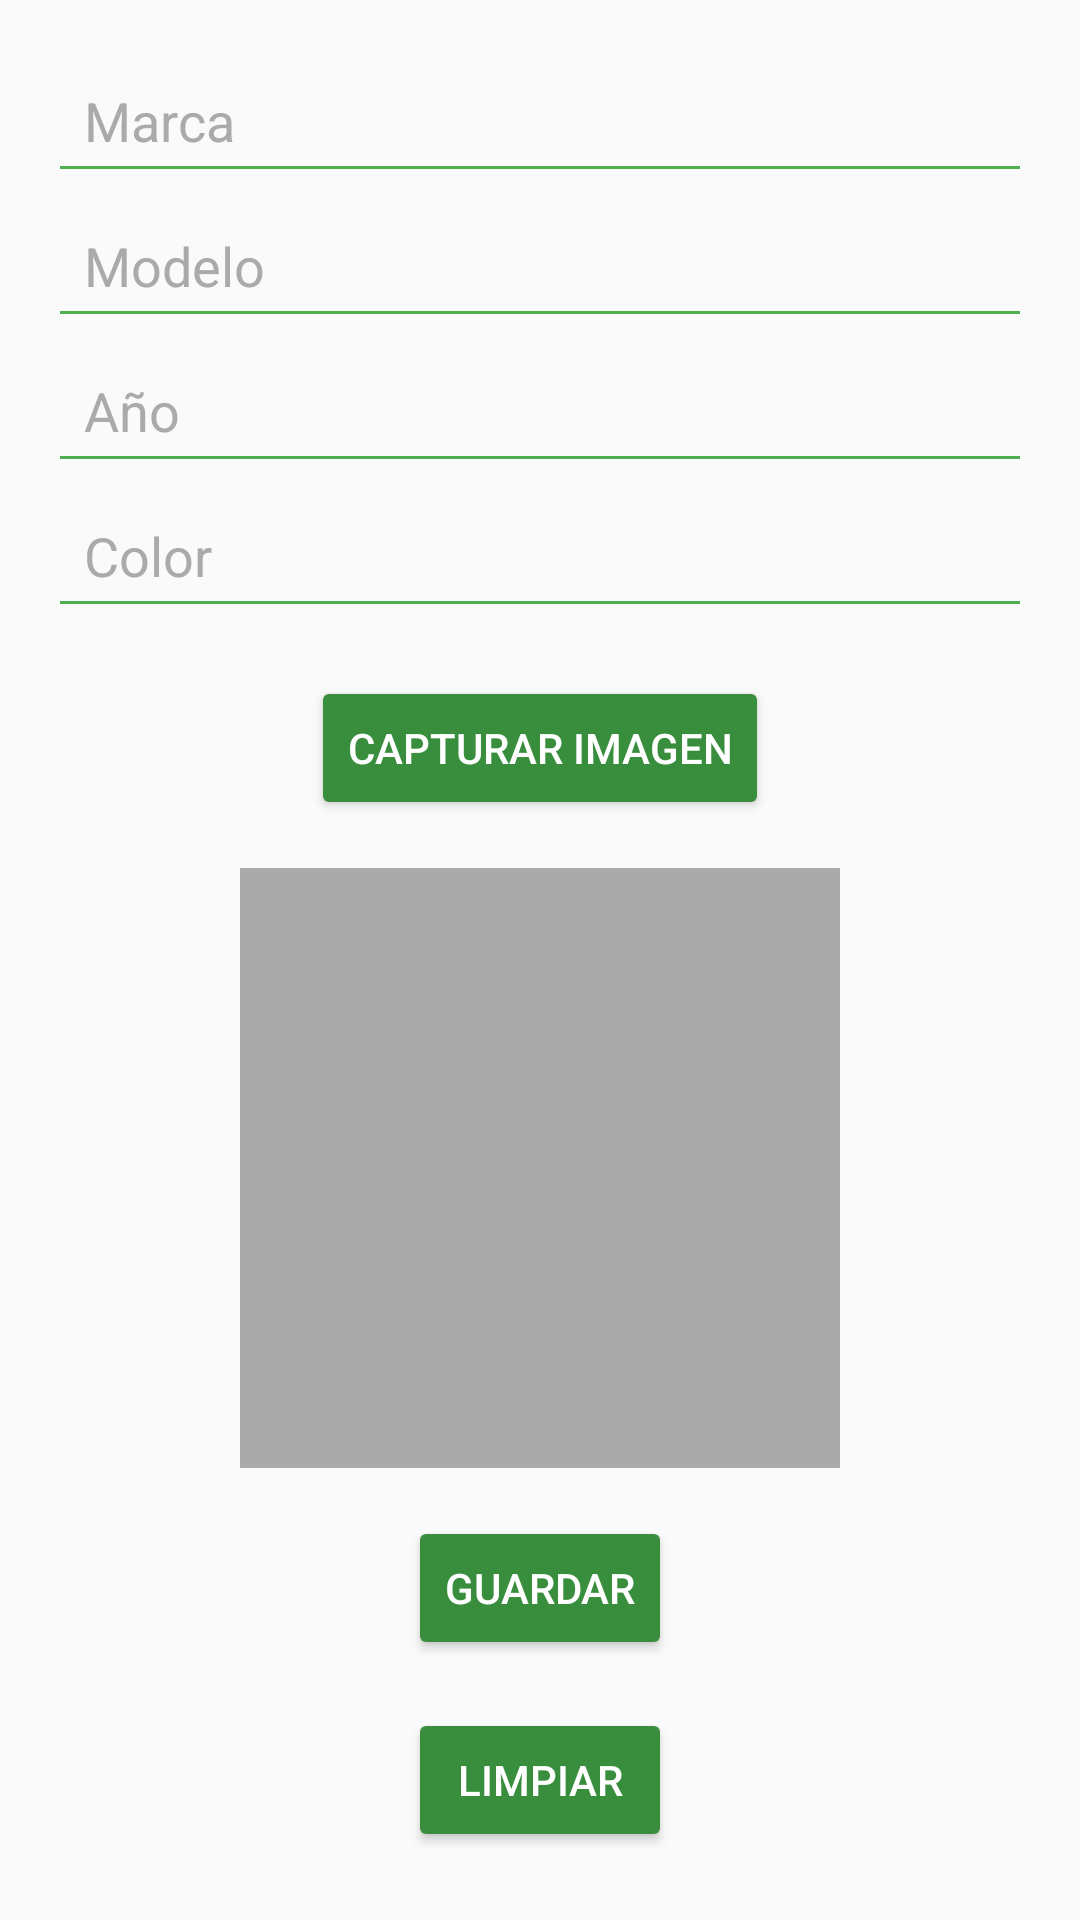

This screen was rendered from an Android layout file. Write that file and the resources it references.
<!-- AndroidManifest.xml: application theme Theme.EvaluacionSegundoParcial -->
<!-- res/layout/activity_catalog.xml -->
<?xml version="1.0" encoding="utf-8"?>
<LinearLayout xmlns:android="http://schemas.android.com/apk/res/android"
    android:layout_width="match_parent"
    android:layout_height="match_parent"
    android:background="@color/backgroundLight"
    android:orientation="vertical"
    android:padding="16dp">

    
    <EditText
        android:id="@+id/etMarca"
        android:layout_width="match_parent"
        android:layout_height="wrap_content"
        android:backgroundTint="@color/colorPrimary"
        android:hint="Marca"
        android:padding="12dp"
        android:textColor="@android:color/black"
        android:textColorHint="@android:color/darker_gray" />

    
    <EditText
        android:id="@+id/etModelo"
        android:layout_width="match_parent"
        android:layout_height="wrap_content"
        android:backgroundTint="@color/colorPrimary"
        android:hint="Modelo"
        android:padding="12dp"
        android:textColor="@android:color/black"
        android:textColorHint="@android:color/darker_gray" />

    
    <EditText
        android:id="@+id/etAño"
        android:layout_width="match_parent"
        android:layout_height="wrap_content"
        android:backgroundTint="@color/colorPrimary"
        android:hint="Año"
        android:inputType="number"
        android:padding="12dp"
        android:textColor="@android:color/black"
        android:textColorHint="@android:color/darker_gray" />

    
    <EditText
        android:id="@+id/etColor"
        android:layout_width="match_parent"
        android:layout_height="wrap_content"
        android:backgroundTint="@color/colorPrimary"
        android:hint="Color"
        android:padding="12dp"
        android:textColor="@android:color/black"
        android:textColorHint="@android:color/darker_gray" />

    
    <Button
        android:id="@+id/btnCapturarImagen"
        android:layout_width="wrap_content"
        android:layout_height="wrap_content"
        android:layout_gravity="center"
        android:layout_marginTop="16dp"
        android:backgroundTint="@color/colorPrimaryDark"
        android:text="Capturar Imagen"
        android:textColor="@android:color/white" />

    
    <ImageView
        android:id="@+id/ivFotoBicicleta"
        android:layout_width="200dp"
        android:layout_height="200dp"
        android:layout_gravity="center"
        android:layout_marginTop="16dp"
        android:background="@android:color/darker_gray"
        android:contentDescription="Imagen de la bicicleta" />

    
    <Button
        android:id="@+id/btnGuardar"
        android:layout_width="wrap_content"
        android:layout_height="wrap_content"
        android:layout_gravity="center"
        android:layout_marginTop="16dp"
        android:backgroundTint="@color/colorPrimaryDark"
        android:text="Guardar"
        android:textColor="@android:color/white" />

    
    <Button
        android:id="@+id/btnLimpiar"
        android:layout_width="wrap_content"
        android:layout_height="wrap_content"
        android:layout_gravity="center"
        android:layout_marginTop="16dp"
        android:backgroundTint="@color/colorPrimaryDark"
        android:text="Limpiar"
        android:textColor="@android:color/white" />

    
    <EditText
        android:id="@+id/etModeloBuscar"
        android:layout_width="match_parent"
        android:layout_height="wrap_content"
        android:backgroundTint="@color/colorPrimary"
        android:hint="Buscar por modelo"
        android:padding="12dp"
        android:textColor="@android:color/black"
        android:textColorHint="@android:color/darker_gray" />

    
    <Button
        android:id="@+id/btnBuscar"
        android:layout_width="wrap_content"
        android:layout_height="wrap_content"
        android:layout_gravity="center"
        android:layout_marginTop="16dp"
        android:backgroundTint="@color/colorPrimaryDark"
        android:text="Buscar"
        android:textColor="@android:color/white" />
</LinearLayout>
<!-- resources referenced by this layout -->
<resources>
  <color name="backgroundLight">#FAFAFA</color>
  <color name="colorPrimary">#4CAF50</color>
  <color name="colorPrimaryDark">#388E3C</color>
  <style name="Theme.EvaluacionSegundoParcial" parent="Base.Theme.EvaluacionSegundoParcial" />
  <style name="Base.Theme.EvaluacionSegundoParcial" parent="Theme.Material3.DayNight.NoActionBar">
          <item name="colorPrimary">@color/colorPrimary</item>
          <item name="colorPrimaryDark">@color/colorPrimaryDark</item>
          <item name="colorAccent">@color/colorAccent</item>
          <item name="android:windowBackground">@color/backgroundLight</item>
      </style>
  <color name="colorAccent">#FF5722</color>
</resources>
